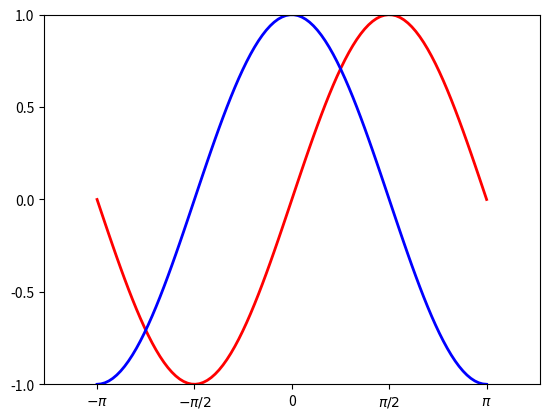

Reproduce this figure in Python.
import matplotlib.pyplot as plt;
import numpy as np;
"""
  构建一条y = sin(x) 的曲线
"""

# 构建X方向的值, 1.初始值 2.结束值 3.分成多少份
X = np.linspace(-np.pi,np.pi,100,endpoint=True);
# 构建Y方向的值
SY = np.sin(X);
CY = np.cos(X);

# 绘制直线, X ,Y 的坐标点
plt.plot(X,SY,color="red",linewidth=2.0);
plt.plot(X,CY,color="blue",linewidth=2.0,linestyle="-");

# 设置x,y的上下限
plt.xlim(-4,4);
plt.ylim(-1,1);

# 设置X轴的标记
plt.xticks([-np.pi,-np.pi/2,0,np.pi/2,np.pi],
           [r"$-\pi$",r"$-\pi/2$","0","$\pi/2$","$\pi$"]);
plt.yticks(np.linspace(-1,1,5));

# 显示
plt.show();
